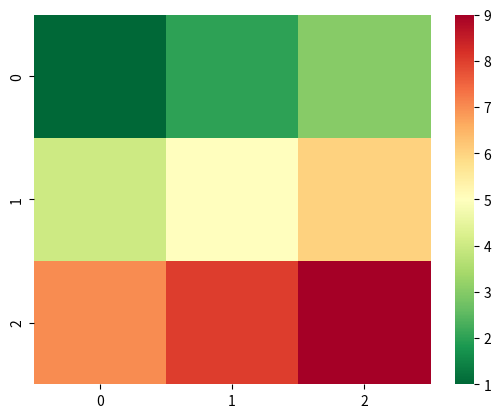

Write the Python code that produced this figure.
import seaborn as sns
import matplotlib.pyplot as plt

# Sample data for the heatmap
data = [[1, 2, 3],
        [4, 5, 6],
        [7, 8, 9]]

# Create a heatmap using the RdYlBu colormap
sns.heatmap(data, cmap="RdYlGn_r")

# Display the heatmap
plt.show()
